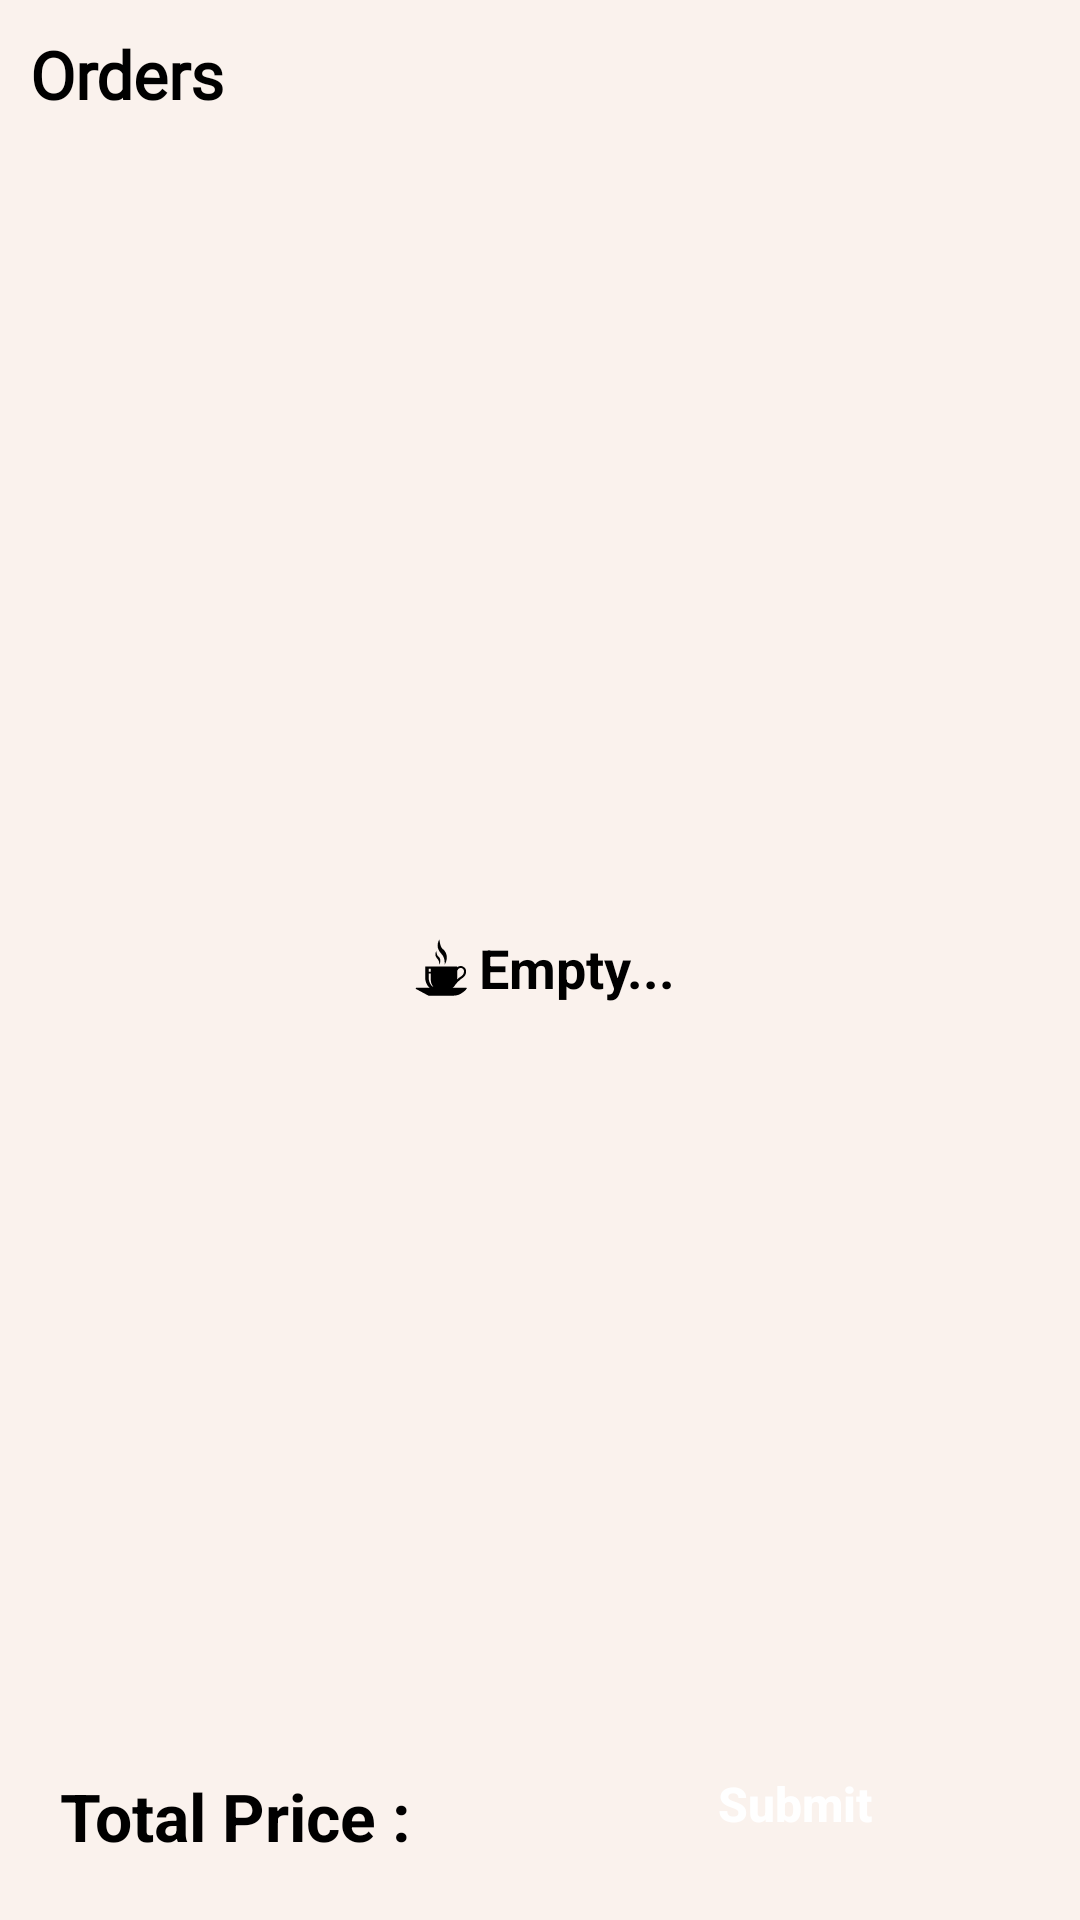

Here is an Android app screen rendered from its layout file. Give the layout XML and the strings, colors and styles it references.
<!-- AndroidManifest.xml: application theme Theme.CoffeShop -->
<!-- res/layout/fragment_cart.xml -->
<?xml version="1.0" encoding="utf-8"?>
<androidx.constraintlayout.widget.ConstraintLayout xmlns:android="http://schemas.android.com/apk/res/android"
    xmlns:tools="http://schemas.android.com/tools"
    android:layout_width="match_parent"
    android:layout_height="match_parent"
    xmlns:app="http://schemas.android.com/apk/res-auto"
    android:background="@color/extra_light_brown"
    tools:context=".ui.view.homescreen.CartFragment">


    <TextView
        android:id="@+id/cartInfoText"
        android:layout_width="match_parent"
        android:layout_height="wrap_content"
        android:padding="10dp"
        android:fontFamily="@font/sanchez_italic"
        android:text="@string/orders_text"
        android:textColor="@color/black"
        android:textSize="22sp"
        android:textFontWeight="950"
        app:layout_constraintEnd_toEndOf="parent"
        app:layout_constraintStart_toStartOf="parent"
        app:layout_constraintTop_toTopOf="parent" />

    <TextView
        android:id="@+id/emptyText"
        android:layout_width="wrap_content"
        android:layout_height="150dp"
        android:drawableStart="@drawable/coffee_empty_icon"
        android:foregroundGravity="center"
        android:gravity="center"
        android:text="@string/empty_text"
        android:textColor="@color/black"
        android:textSize="18sp"
        android:textStyle="bold"
        android:visibility="visible"
        app:layout_constraintVertical_bias="0.45"
        app:layout_constraintBottom_toBottomOf="parent"
        app:layout_constraintEnd_toEndOf="parent"
        app:layout_constraintStart_toStartOf="parent"
        app:layout_constraintTop_toBottomOf="@id/cartInfoText" />


    <androidx.recyclerview.widget.RecyclerView
        android:id="@+id/recyclerCartView"
        android:layout_width="match_parent"
        android:layout_height="0dp"
        app:layout_constraintTop_toBottomOf="@id/cartInfoText"
        app:layout_constraintEnd_toEndOf="parent"
        app:layout_constraintStart_toStartOf="parent"
        app:layout_constraintBottom_toTopOf="@id/totalPriceText"
        />

    <TextView
        android:id="@+id/totalPriceText"
        android:layout_width="match_parent"
        android:layout_height="wrap_content"
        android:padding="20dp"
        android:text="Total Price : "
        android:textColor="@color/black"
        android:textSize="22sp"
        android:textStyle="bold"
        app:layout_constraintEnd_toEndOf="parent"
        app:layout_constraintStart_toStartOf="parent"
        app:layout_constraintBottom_toBottomOf="parent"
        />

    <androidx.appcompat.widget.AppCompatButton
        android:id="@+id/submitButton"
        android:layout_width="170dp"
        android:layout_height="55dp"
        android:text="Submit"
        android:textAllCaps="false"
        android:textColor="@color/white"
        android:textSize="16sp"
        android:textStyle="bold"
        android:layout_marginEnd="10dp"
        app:layout_constraintVertical_bias="0.2"
        android:background="@drawable/custom_button_background"
        app:layout_constraintTop_toTopOf="@id/totalPriceText"
        app:layout_constraintBottom_toBottomOf="@id/totalPriceText"
        app:layout_constraintEnd_toEndOf="@id/totalPriceText"
        />

</androidx.constraintlayout.widget.ConstraintLayout>
<!-- resources referenced by this layout -->
<resources>
  <color name="black">#000000</color>
  <color name="extra_light_brown">#FAF2ED</color>
  <color name="white">#FFFFFF</color>
  <!-- drawable coffee_empty_icon (drawable) -->
  <vector xmlns:android="http://schemas.android.com/apk/res/android"
      android:width="25dp"
      android:height="25dp"
      android:viewportWidth="32"
      android:viewportHeight="32">
    <path
        android:pathData="M17.406,14.75c-0.094,-2.094 -0.219,-3.219 -1.469,-4.594 -1.594,-1.781 -2.188,-3.5 -0.875,-6.156 0.344,1.781 0.469,3.375 1.719,4.344s2.281,3.594 0.625,6.406zM15.063,14.75c-0.063,-1.125 -0.125,-1.688 -0.813,-2.469 -0.844,-0.938 -1.188,-1.844 -0.469,-3.281 0.188,0.969 0.219,1.813 0.906,2.313s1.281,1.938 0.375,3.438zM20.719,24.625h5.688c0.344,0 0.469,0.25 0.25,0.531 0,0 -2.219,2.844 -5.281,2.844h-10.969s-5.281,-2.844 -5.281,-2.844c-0.219,-0.281 -0.125,-0.531 0.219,-0.531h5.625c-0.781,-0.406 -1.938,-2.188 -1.938,-4.406v-4.688h13.688v0.375c0.438,-0.375 0.969,-0.563 1.531,-0.563 0.781,0 2.25,0.813 2.25,2.219 0,2.031 -1.344,2.781 -2.125,3.313 0,0 -1.469,1.156 -2.5,2.5 -0.344,0.594 -0.75,1.063 -1.156,1.25zM24.25,16.188c-0.5,0 -1.125,0.219 -1.531,1.219v2.594c0,0.344 -0.031,0.75 -0.094,1.094 0.688,-0.688 1.5,-1.156 1.5,-1.156 0.5,-0.344 1.5,-1 1.5,-2.281 0.031,-0.906 -0.813,-1.469 -1.375,-1.469zM11.406,16.563h-0.875v1.281h0.875v-1.281zM11.406,18.594h-0.875v2.094s0.25,2.813 2.031,3.656c-1.094,-1.281 -1.156,-2.75 -1.156,-3.656v-2.094z"
        android:fillColor="#000000"/>
  </vector>
  <string name="empty_text">  Empty...</string>
  <string name="orders_text">Orders</string>
  <style name="Theme.CoffeShop" parent="Theme.MaterialComponents.DayNight.DarkActionBar">
          
          <item name="colorPrimary">@color/brown</item>
          <item name="colorPrimaryVariant">@color/purple_700</item>
          <item name="colorOnPrimary">@color/white</item>
          
          <item name="colorSecondary">@color/teal_200</item>
          <item name="colorSecondaryVariant">@color/teal_700</item>
          <item name="colorOnSecondary">@color/black</item>
          
          <item name="android:statusBarColor">@color/light_black</item>
          
          <item name="windowActionBar">false</item>
          <item name="windowNoTitle">true</item>
      </style>
  <color name="brown">#c67c4e</color>
  <color name="purple_700">#FF3700B3</color>
  <color name="teal_200">#FF03DAC5</color>
  <color name="teal_700">#FF018786</color>
  <color name="light_black">#1b1b1b</color>
</resources>
